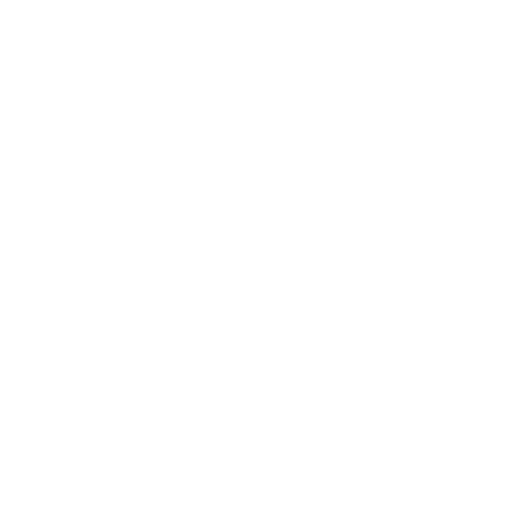
t = 0.00 s
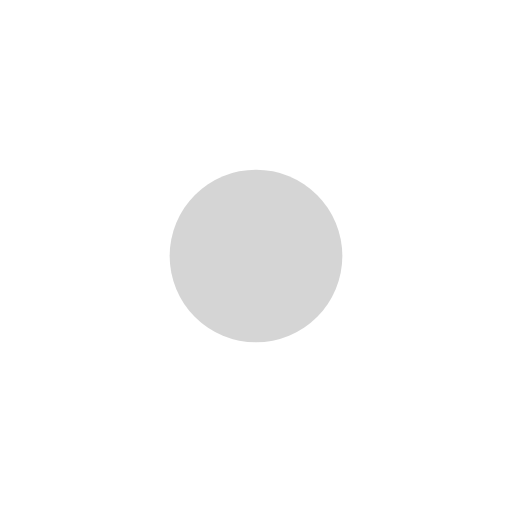
t = 0.30 s
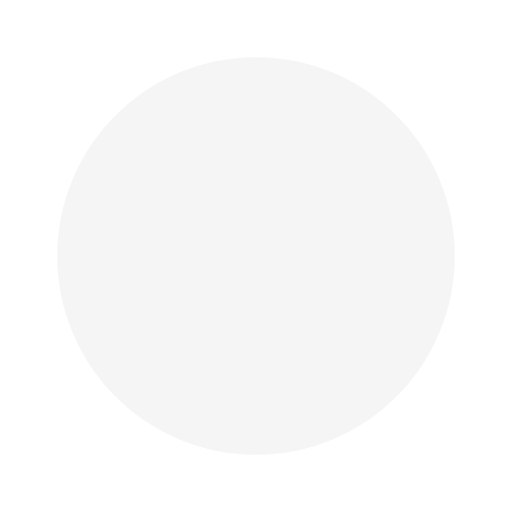
t = 0.60 s
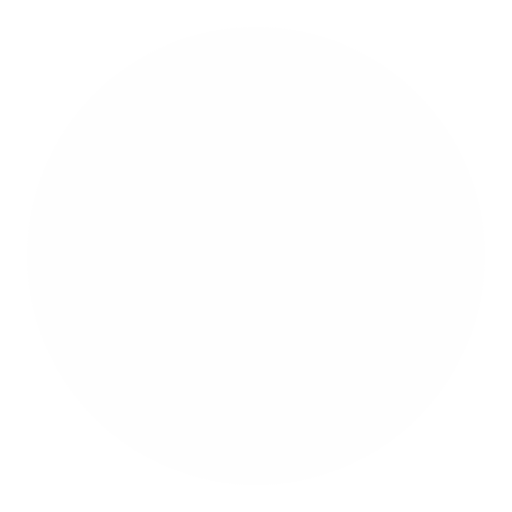
t = 0.90 s

The animated SVG that drew these frames (rendered in a browser with its animation timeline set to each time). Animation: 2 SMIL elements (animate=2); one cycle of 1.20 s, repeats indefinitely.

<svg fill="#bdbdbd" viewBox="0 0 24 24" xmlns="http://www.w3.org/2000/svg" height="100px" width="100px" data-originalfillcolor="#032dd3" transform="rotate(0) scale(1, 1)"><circle cx="12" cy="12" r="0"><animate attributeName="r" calcMode="spline" dur="1.2s" values="0;11" keySplines=".52,.6,.25,.99" repeatCount="indefinite"/><animate attributeName="opacity" calcMode="spline" dur="1.2s" values="1;0" keySplines=".52,.6,.25,.99" repeatCount="indefinite"/></circle></svg>
